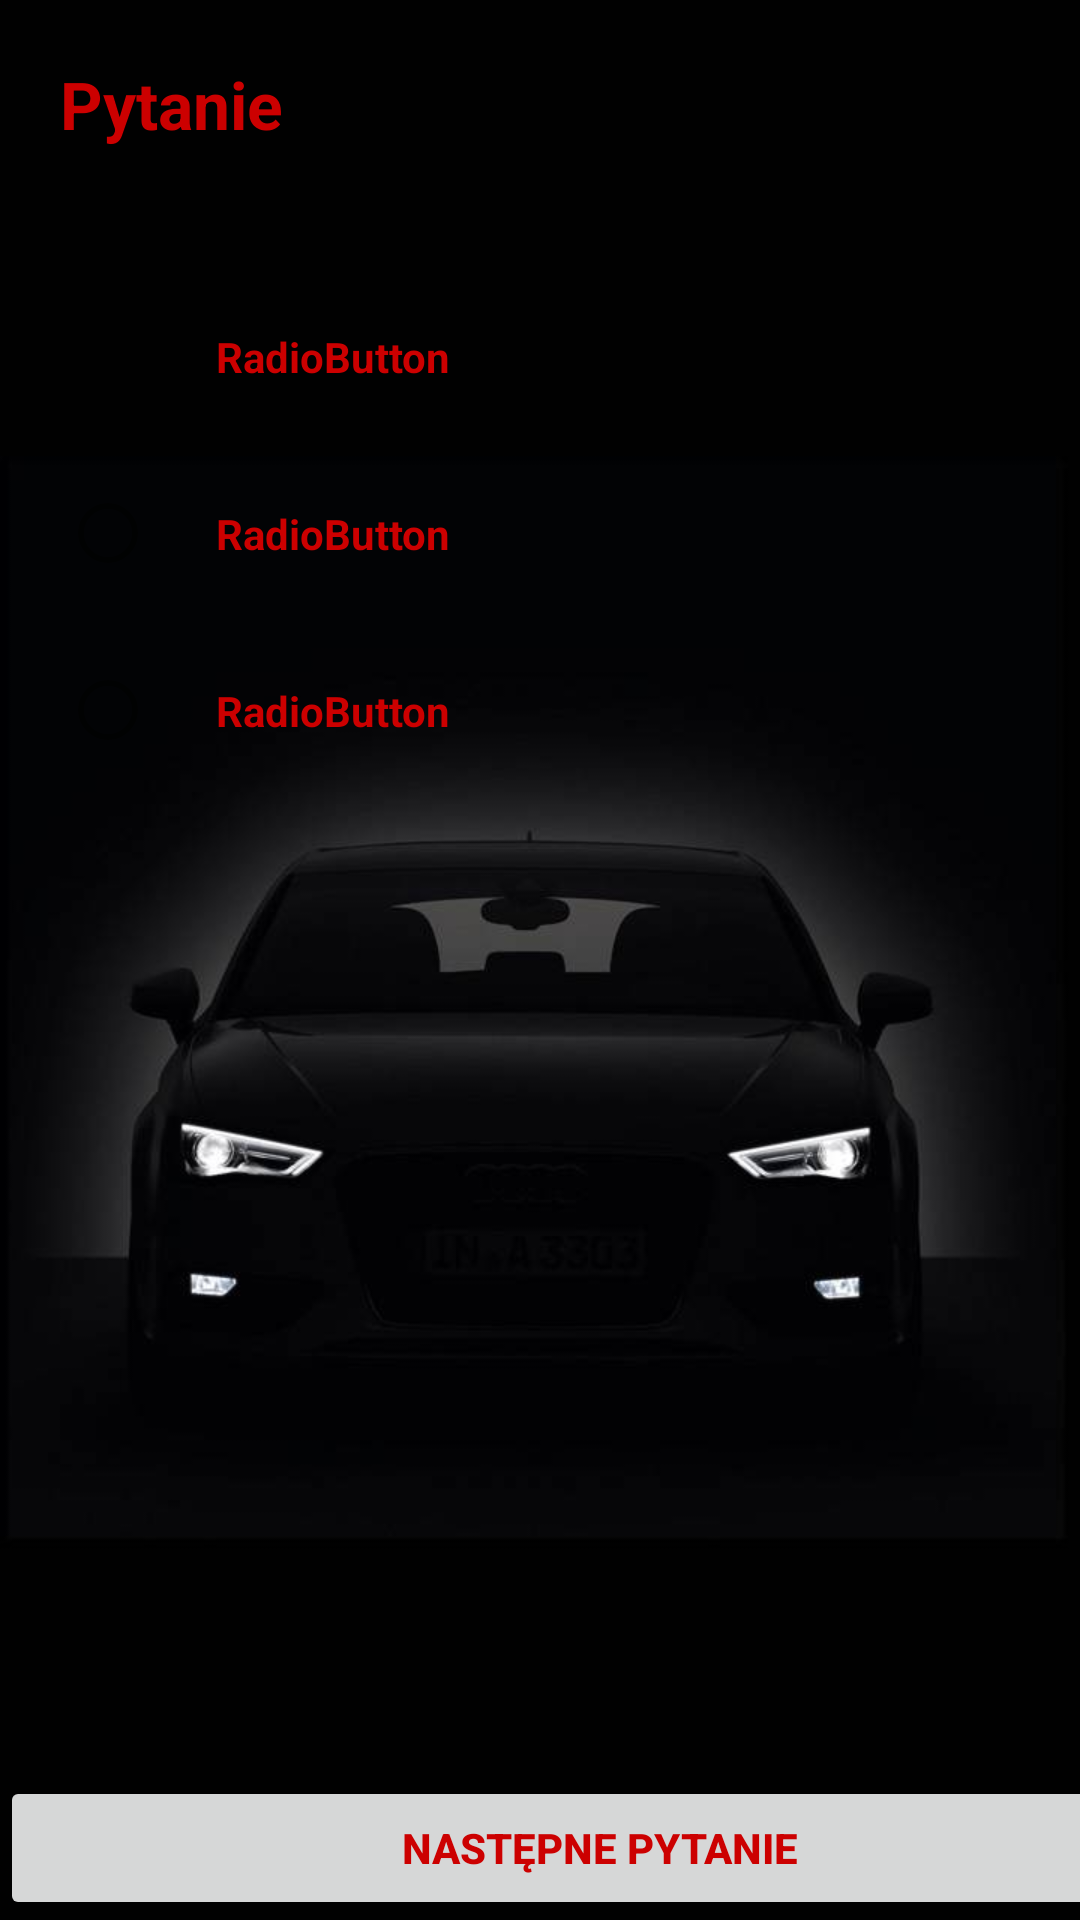

Write the Android layout XML for this screen, with the resource values it uses.
<!-- AndroidManifest.xml: application theme AppTheme -->
<!-- res/layout/activity_main.xml -->
<RelativeLayout xmlns:android="http://schemas.android.com/apk/res/android"
    xmlns:tools="http://schemas.android.com/tools"
    android:layout_width="match_parent"
    android:layout_height="match_parent"
    tools:context="com.example.quizapp.MainActivity"
    >

    <LinearLayout
        android:layout_width="420dp"
        android:layout_height="860dp"
        android:layout_centerInParent="true"
        android:background="@drawable/bgc"
        android:orientation="vertical">

        <TextView
            android:id="@+id/textView1"
            android:layout_width="match_parent"
            android:layout_height="wrap_content"
            android:padding="20dp"
            android:text="Pytanie"
            android:textAppearance="?android:attr/textAppearanceLarge"
            android:textStyle="bold"
            android:textColor="@color/colorText"/>



        <RadioGroup
            android:id="@+id/radioGroup1"
            android:layout_width="match_parent"
            android:layout_height="504dp"
            android:layout_weight="0.04"
            android:padding="20dp"
            >

            <RadioButton
                android:id="@+id/radio0"
                android:layout_width="match_parent"
                android:layout_height="wrap_content"
                android:padding="20dp"
                android:text="RadioButton"
                android:textStyle="bold"
                android:textColor="@color/colorText"
                />

            <RadioButton
                android:id="@+id/radio1"
                android:layout_width="match_parent"
                android:layout_height="wrap_content"
                android:padding="20dp"
                android:text="RadioButton"
                android:textStyle="bold"
                android:textColor="@color/colorText"
                />


            <RadioButton
                android:id="@+id/radio2"
                android:layout_width="match_parent"
                android:layout_height="wrap_content"
                android:padding="20dp"
                android:textStyle="bold"
                android:text="RadioButton"
                android:textColor="@color/colorText"
                />
        </RadioGroup>

        <Button
            android:id="@+id/button1"
            android:layout_width="400dp"
            android:textStyle="bold"
            android:layout_height="wrap_content"
            android:text="@string/nastepne"
            android:textColor="@color/colorText"
            />
    </LinearLayout>
</RelativeLayout>
<!-- resources referenced by this layout -->
<resources>
  <color name="colorText">#CC0000</color>
  <!-- drawable bgc: png bitmap (drawable, 23933 bytes) -->
  <string name="nastepne">Następne pytanie</string>
  <style name="AppTheme" parent="Theme.AppCompat.Light.DarkActionBar">
          
          <item name="colorPrimary">@color/czerwony</item>
  
          <item name="colorAccent">@color/colorAccent</item>
      </style>
  <color name="czerwony">#FF0000</color>
  <color name="colorAccent">#FF0000</color>
</resources>
